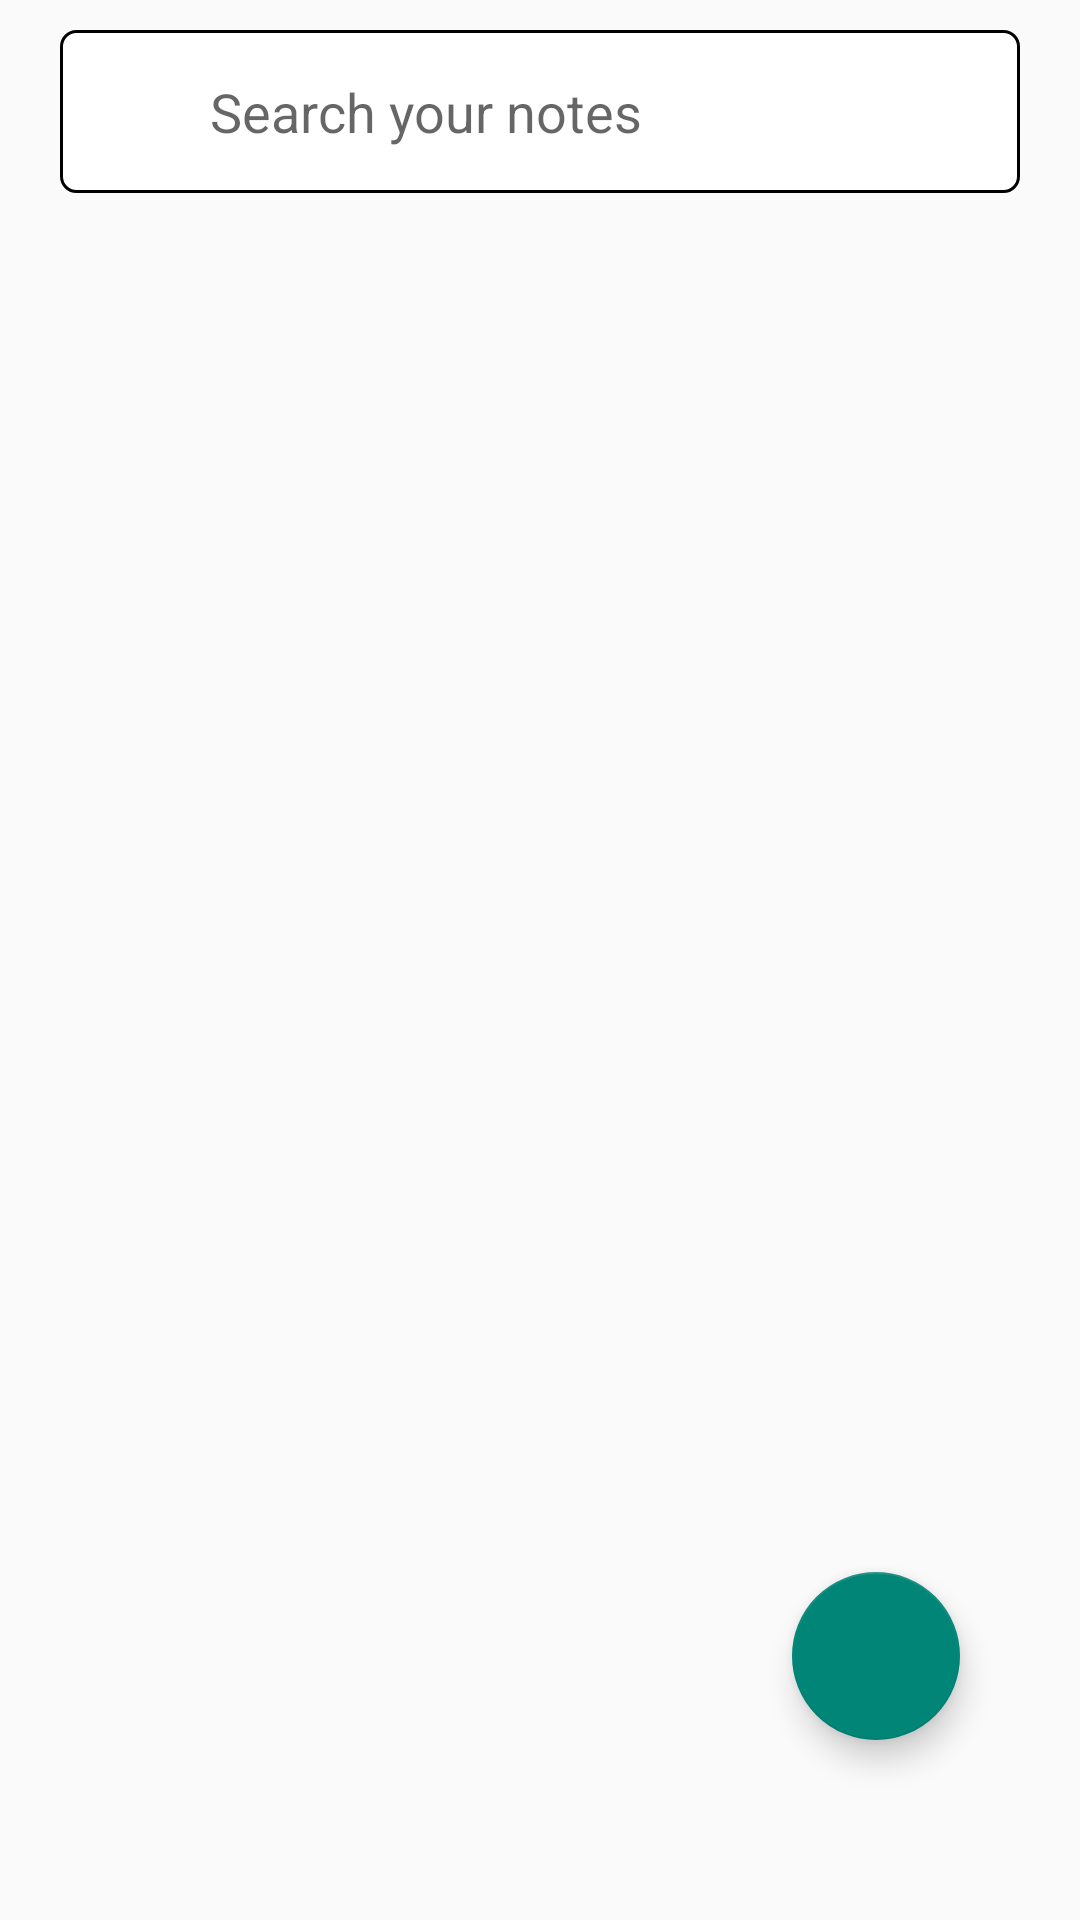

Reconstruct the res/layout file that produces this screen, plus the resources it refers to.
<!-- AndroidManifest.xml: application theme Theme.KeepCopy -->
<!-- res/layout/fragment_home.xml -->
<?xml version="1.0" encoding="utf-8"?>
<layout xmlns:android="http://schemas.android.com/apk/res/android"
    xmlns:tools="http://schemas.android.com/tools"
    xmlns:app="http://schemas.android.com/apk/res-auto">

    <data>

    </data>

    <FrameLayout
        android:layout_width="match_parent"
        android:layout_height="match_parent"
        tools:context=".fragments.HomeFragment">
        <LinearLayout
            android:layout_width="match_parent"
            android:layout_height="match_parent"
            android:orientation="vertical">

            <LinearLayout
                android:id="@+id/top_bar"
                android:layout_width="match_parent"
                android:layout_height="wrap_content"
                android:paddingHorizontal="40dp"
                android:layout_marginHorizontal="20dp"
                android:paddingVertical="15dp"
                android:layout_marginTop="10dp"
                android:background="@drawable/rounded_border"
                android:orientation="horizontal">

                <ImageButton
                    android:id="@+id/btn_drawer"
                    android:layout_width="wrap_content"
                    android:layout_height="wrap_content"
                    android:background="@drawable/ic_baseline_menu_24"
                    android:layout_gravity="center" />

                <EditText
                    android:layout_width="match_parent"
                    android:layout_height="wrap_content"
                    android:layout_marginStart="10dp"
                    android:background="@android:color/transparent"
                    android:hint="@string/search" />
            </LinearLayout>

            <androidx.recyclerview.widget.RecyclerView
                android:layout_width="match_parent"
                android:layout_height="match_parent"
                android:orientation="vertical"
                app:layoutManager="androidx.recyclerview.widget.StaggeredGridLayoutManager"
                app:spanCount="2"
                android:id="@+id/notes_list"/>
        </LinearLayout>



        <com.google.android.material.floatingactionbutton.FloatingActionButton
            android:id="@+id/add_note_fab"
            android:layout_width="wrap_content"
            android:layout_height="wrap_content"
            android:src="@drawable/ic_baseline_add_24"
            android:layout_gravity="end|bottom"
            android:layout_marginBottom="60dp"
            android:layout_marginEnd="40dp"
            android:contentDescription="@string/add_new_note_button" />


    </FrameLayout>
</layout>
<!-- resources referenced by this layout -->
<resources>
  <!-- drawable rounded_border (drawable) -->
  <?xml version="1.0" encoding="utf-8"?>
  <shape xmlns:android="http://schemas.android.com/apk/res/android">
      <stroke android:width="1dp" android:color="@color/black"/>
      <corners android:radius="5dp"/>
      <solid android:color="@color/white"/>
  </shape>
  <string name="add_new_note_button">Add New Note Button</string>
  <string name="search">Search your notes</string>
  <style name="Theme.KeepCopy" parent="Theme.MaterialComponents.DayNight.DarkActionBar.Bridge">
          
          <item name="colorPrimary">@color/purple_500</item>
          <item name="colorPrimaryVariant">@color/purple_700</item>
          <item name="colorOnPrimary">@color/white</item>
          
          <item name="colorSecondary">@color/teal_200</item>
          <item name="colorSecondaryVariant">@color/teal_700</item>
          <item name="colorOnSecondary">@color/black</item>
          
          <item name="android:statusBarColor" tools:targetApi="l">?attr/colorPrimaryVariant</item>
          
      </style>
  <!-- not gathered from this repository: default colours our renderer supplied (Android Studio template values) -->
  <color name="purple_500">#FF6200EE</color>
  <color name="purple_700">#FF3700B3</color>
  <color name="teal_200">#FF03DAC5</color>
  <color name="teal_700">#FF018786</color>
  <color name="black">#FF000000</color>
  <color name="white">#FFFFFFFF</color>
</resources>
